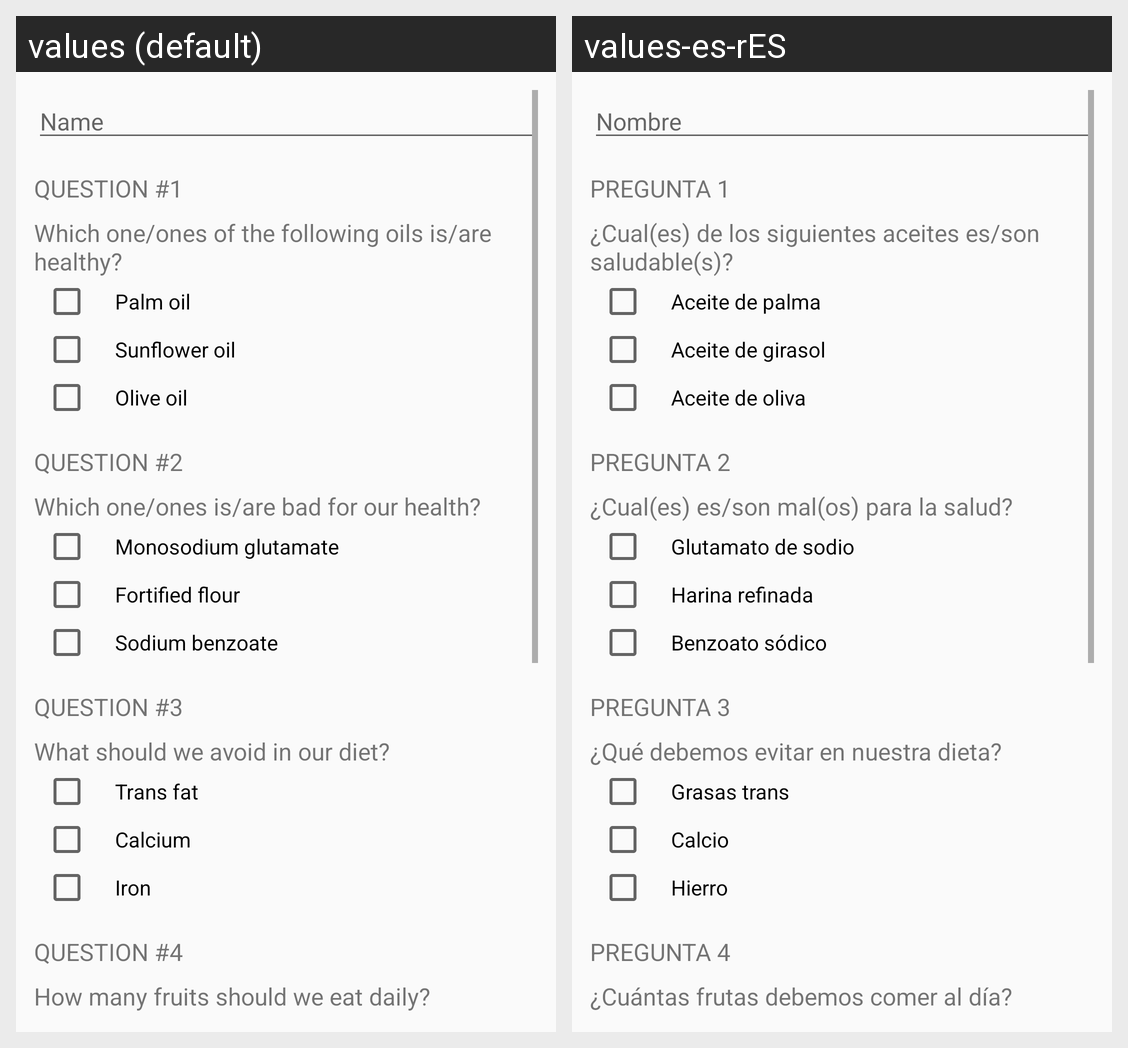

Strings drawn on this Android screen and how each of the app's shown locales translates them:
Android screen res/layout/activity_main.xml rendered under 2 locales, left to right: values (default), values-es-rES. Device: Nexus 5 (rendered at 1080×1920; each locale shown at half size, 540×960, under a caption strip naming it); theme AppTheme.
Strings drawn on this screen, with the default value and each locale's value (text and hints the layout hard-codes, and strings that could not be matched under every locale, appear in the picture but are not listed):

name
  values: Name
  values-es-rES: Nombre

question1
  values: Question #1
  values-es-rES: Pregunta 1

q1
  values: Which one/ones of the following oils is/are healthy?
  values-es-rES: ¿Cual(es) de los siguientes aceites es/son saludable(s)?

palm_oil
  values: Palm oil
  values-es-rES: Aceite de palma

sunflower_oil
  values: Sunflower oil
  values-es-rES: Aceite de girasol

olive_oil
  values: Olive oil
  values-es-rES: Aceite de oliva

question2
  values: Question #2
  values-es-rES: Pregunta 2

q2
  values: Which one/ones is/are bad for our health?
  values-es-rES: ¿Cual(es) es/son mal(os) para la salud?

monosodium_glutamate
  values: Monosodium glutamate
  values-es-rES: Glutamato de sodio

fortified_flour
  values: Fortified flour
  values-es-rES: Harina refinada

sodium_benzoate
  values: Sodium benzoate
  values-es-rES: Benzoato sódico

question3
  values: Question #3
  values-es-rES: Pregunta 3

q3
  values: What should we avoid in our diet?
  values-es-rES: ¿Qué debemos evitar en nuestra dieta?

trans_fat
  values: Trans fat
  values-es-rES: Grasas trans

folate
  values: Calcium
  values-es-rES: Calcio

iron
  values: Iron
  values-es-rES: Hierro

question4
  values: Question #4
  values-es-rES: Pregunta 4

q4
  values: How many fruits should we eat daily?
  values-es-rES: ¿Cuántas frutas debemos comer al día?
